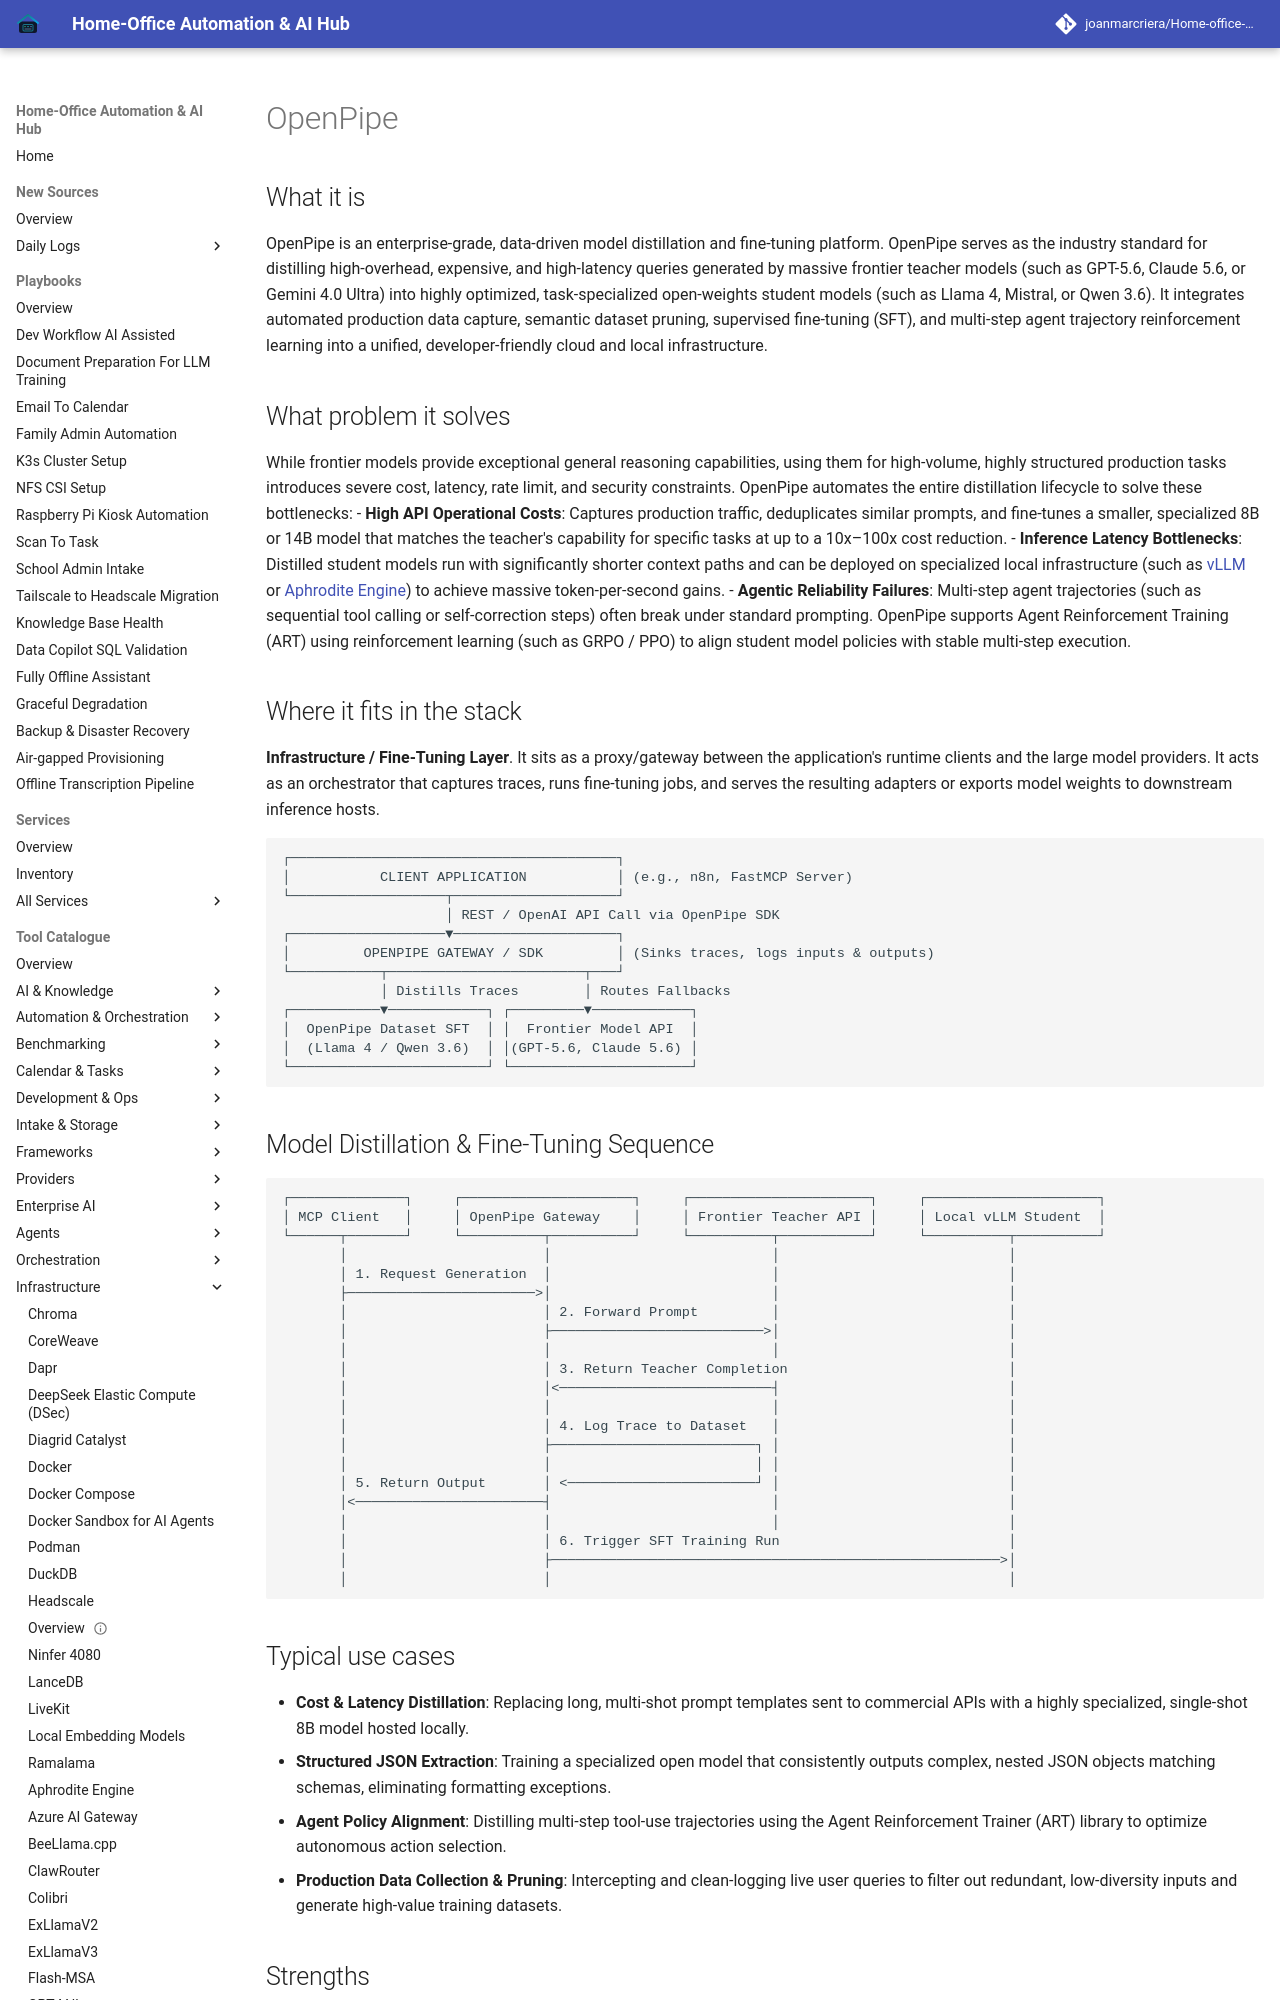

repository: joanmarcriera/Home-office-automations · page: tools/infrastructure/openpipe/index.html · generator: mkdocs

# OpenPipe

## What it is
OpenPipe is an enterprise-grade, data-driven model distillation and fine-tuning platform. OpenPipe serves as the industry standard for distilling high-overhead, expensive, and high-latency queries generated by massive frontier teacher models (such as GPT-5.6, Claude 5.6, or Gemini 4.0 Ultra) into highly optimized, task-specialized open-weights student models (such as Llama 4, Mistral, or Qwen 3.6). It integrates automated production data capture, semantic dataset pruning, supervised fine-tuning (SFT), and multi-step agent trajectory reinforcement learning into a unified, developer-friendly cloud and local infrastructure.

## What problem it solves
While frontier models provide exceptional general reasoning capabilities, using them for high-volume, highly structured production tasks introduces severe cost, latency, rate limit, and security constraints. OpenPipe automates the entire distillation lifecycle to solve these bottlenecks:
- **High API Operational Costs**: Captures production traffic, deduplicates similar prompts, and fine-tunes a smaller, specialized 8B or 14B model that matches the teacher's capability for specific tasks at up to a 10x–100x cost reduction.
- **Inference Latency Bottlenecks**: Distilled student models run with significantly shorter context paths and can be deployed on specialized local infrastructure (such as [vLLM](vllm.md) or [Aphrodite Engine](aphrodite-engine.md)) to achieve massive token-per-second gains.
- **Agentic Reliability Failures**: Multi-step agent trajectories (such as sequential tool calling or self-correction steps) often break under standard prompting. OpenPipe supports Agent Reinforcement Training (ART) using reinforcement learning (such as GRPO / PPO) to align student model policies with stable multi-step execution.

## Where it fits in the stack
**Infrastructure / Fine-Tuning Layer**. It sits as a proxy/gateway between the application's runtime clients and the large model providers. It acts as an orchestrator that captures traces, runs fine-tuning jobs, and serves the resulting adapters or exports model weights to downstream inference hosts.

```text
┌────────────────────────────────────────┐
│           CLIENT APPLICATION           │ (e.g., n8n, FastMCP Server)
└───────────────────┬────────────────────┘
                    │ REST / OpenAI API Call via OpenPipe SDK
┌───────────────────▼────────────────────┐
│         OPENPIPE GATEWAY / SDK         │ (Sinks traces, logs inputs & outputs)
└───────────┬────────────────────────┬───┘
            │ Distills Traces        │ Routes Fallbacks
┌───────────▼────────────┐ ┌─────────▼────────────┐
│  OpenPipe Dataset SFT  │ │  Frontier Model API  │
│  (Llama 4 / Qwen 3.6)  │ │(GPT-5.6, Claude 5.6) │
└────────────────────────┘ └──────────────────────┘
```
